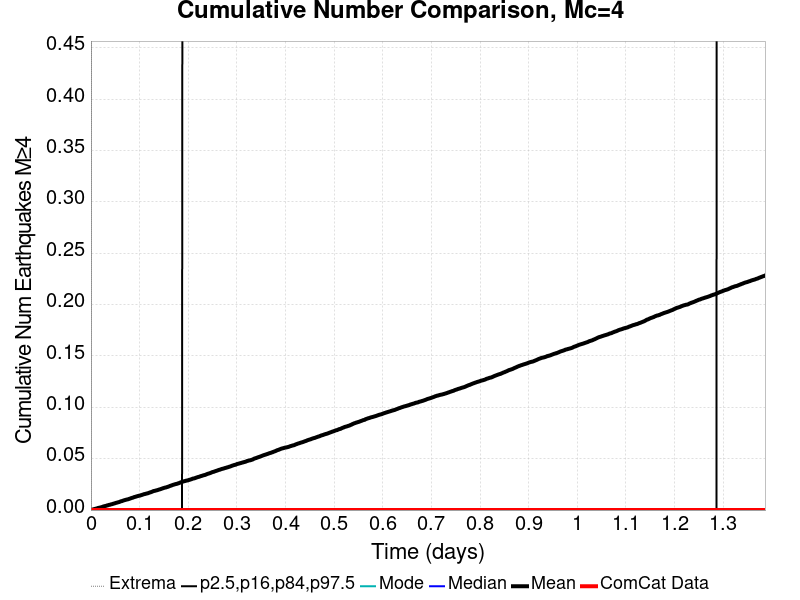

Values plotted in this chart, from the file beside it:
Time (days), ComCat Data, Simulation Mean, Simulation Median, Simulation Mode, Simulation Minimum, Simulation Maximum, 2.5 %-ile, 16 %-ile, 84 %-ile, 97.5 %-ile
0.0, 0.0, 0.0, 0.0, 0.0, 0.0, 0.0, 0.0, 0.0, 0.0, 0.0
0.001387, 0.0, 2.3762956E-4, 0.0, 0.0, 0.0, 1.0, 0.0, 0.0, 0.0, 0.0
0.002775, 0.0, 4.7525912E-4, 0.0, 0.0, 0.0, 2.0, 0.0, 0.0, 0.0, 0.0
0.004162, 0.0, 5.849343E-4, 0.0, 0.0, 0.0, 2.0, 0.0, 0.0, 0.0, 0.0
0.00555, 0.0, 8.0428465E-4, 0.0, 0.0, 0.0, 3.0, 0.0, 0.0, 0.0, 0.0
0.006937, 0.0, 9.870767E-4, 0.0, 0.0, 0.0, 3.0, 0.0, 0.0, 0.0, 0.0
0.008325, 0.0, 0.001152, 0.0, 0.0, 0.0, 3.0, 0.0, 0.0, 0.0, 0.0
0.009712, 0.0, 0.001298, 0.0, 0.0, 0.0, 3.0, 0.0, 0.0, 0.0, 0.0
0.0111, 0.0, 0.001517, 0.0, 0.0, 0.0, 3.0, 0.0, 0.0, 0.0, 0.0
0.01249, 0.0, 0.001645, 0.0, 0.0, 0.0, 3.0, 0.0, 0.0, 0.0, 0.0
0.01387, 0.0, 0.001938, 0.0, 0.0, 0.0, 3.0, 0.0, 0.0, 0.0, 0.0
0.01526, 0.0, 0.002102, 0.0, 0.0, 0.0, 3.0, 0.0, 0.0, 0.0, 0.0
0.01665, 0.0, 0.00223, 0.0, 0.0, 0.0, 3.0, 0.0, 0.0, 0.0, 0.0
0.01804, 0.0, 0.00234, 0.0, 0.0, 0.0, 3.0, 0.0, 0.0, 0.0, 0.0
0.01942, 0.0, 0.002559, 0.0, 0.0, 0.0, 3.0, 0.0, 0.0, 0.0, 0.0
0.02081, 0.0, 0.002687, 0.0, 0.0, 0.0, 3.0, 0.0, 0.0, 0.0, 0.0
0.0222, 0.0, 0.00287, 0.0, 0.0, 0.0, 3.0, 0.0, 0.0, 0.0, 0.0
0.02359, 0.0, 0.003107, 0.0, 0.0, 0.0, 3.0, 0.0, 0.0, 0.0, 0.0
0.02497, 0.0, 0.0034, 0.0, 0.0, 0.0, 3.0, 0.0, 0.0, 0.0, 0.0
0.02636, 0.0, 0.003583, 0.0, 0.0, 0.0, 3.0, 0.0, 0.0, 0.0, 0.0
0.02775, 0.0, 0.003747, 0.0, 0.0, 0.0, 3.0, 0.0, 0.0, 0.0, 0.0
0.02914, 0.0, 0.003912, 0.0, 0.0, 0.0, 3.0, 0.0, 0.0, 0.0, 0.0
0.03052, 0.0, 0.004058, 0.0, 0.0, 0.0, 3.0, 0.0, 0.0, 0.0, 0.0
0.03191, 0.0, 0.004277, 0.0, 0.0, 0.0, 3.0, 0.0, 0.0, 0.0, 0.0
0.0333, 0.0, 0.004515, 0.0, 0.0, 0.0, 3.0, 0.0, 0.0, 0.0, 0.0
0.03469, 0.0, 0.004606, 0.0, 0.0, 0.0, 3.0, 0.0, 0.0, 0.0, 0.0
0.03607, 0.0, 0.004881, 0.0, 0.0, 0.0, 3.0, 0.0, 0.0, 0.0, 0.0
0.03746, 0.0, 0.005045, 0.0, 0.0, 0.0, 3.0, 0.0, 0.0, 0.0, 0.0
0.03885, 0.0, 0.005136, 0.0, 0.0, 0.0, 3.0, 0.0, 0.0, 0.0, 0.0
0.04024, 0.0, 0.005374, 0.0, 0.0, 0.0, 3.0, 0.0, 0.0, 0.0, 0.0
0.04162, 0.0, 0.005575, 0.0, 0.0, 0.0, 3.0, 0.0, 0.0, 0.0, 0.0
0.04301, 0.0, 0.005721, 0.0, 0.0, 0.0, 3.0, 0.0, 0.0, 0.0, 0.0
0.0444, 0.0, 0.005886, 0.0, 0.0, 0.0, 3.0, 0.0, 0.0, 0.0, 0.0
0.04579, 0.0, 0.00616, 0.0, 0.0, 0.0, 3.0, 0.0, 0.0, 0.0, 0.0
0.04717, 0.0, 0.006325, 0.0, 0.0, 0.0, 3.0, 0.0, 0.0, 0.0, 0.0
0.04856, 0.0, 0.006489, 0.0, 0.0, 0.0, 3.0, 0.0, 0.0, 0.0, 0.0
0.04995, 0.0, 0.006745, 0.0, 0.0, 0.0, 3.0, 0.0, 0.0, 0.0, 0.0
0.05134, 0.0, 0.006964, 0.0, 0.0, 0.0, 3.0, 0.0, 0.0, 0.0, 0.0
0.05272, 0.0, 0.007129, 0.0, 0.0, 0.0, 3.0, 0.0, 0.0, 0.0, 0.0
0.05411, 0.0, 0.007293, 0.0, 0.0, 0.0, 3.0, 0.0, 0.0, 0.0, 0.0
0.0555, 0.0, 0.007513, 0.0, 0.0, 0.0, 3.0, 0.0, 0.0, 0.0, 0.0
0.05689, 0.0, 0.007677, 0.0, 0.0, 0.0, 3.0, 0.0, 0.0, 0.0, 0.0
0.05827, 0.0, 0.007842, 0.0, 0.0, 0.0, 3.0, 0.0, 0.0, 0.0, 0.0
0.05966, 0.0, 0.008153, 0.0, 0.0, 0.0, 3.0, 0.0, 0.0, 0.0, 0.0
0.06105, 0.0, 0.008408, 0.0, 0.0, 0.0, 3.0, 0.0, 0.0, 0.0, 0.0
0.06244, 0.0, 0.008628, 0.0, 0.0, 0.0, 6.0, 0.0, 0.0, 0.0, 0.0
0.06382, 0.0, 0.008737, 0.0, 0.0, 0.0, 7.0, 0.0, 0.0, 0.0, 0.0
0.06521, 0.0, 0.009048, 0.0, 0.0, 0.0, 7.0, 0.0, 0.0, 0.0, 0.0
0.0666, 0.0, 0.009268, 0.0, 0.0, 0.0, 7.0, 0.0, 0.0, 0.0, 0.0
0.06799, 0.0, 0.009469, 0.0, 0.0, 0.0, 7.0, 0.0, 0.0, 0.0, 0.0
0.06937, 0.0, 0.009706, 0.0, 0.0, 0.0, 7.0, 0.0, 0.0, 0.0, 0.0
0.07076, 0.0, 0.009834, 0.0, 0.0, 0.0, 7.0, 0.0, 0.0, 0.0, 0.0
0.07215, 0.0, 0.01005, 0.0, 0.0, 0.0, 7.0, 0.0, 0.0, 0.0, 0.0
0.07354, 0.0, 0.01024, 0.0, 0.0, 0.0, 7.0, 0.0, 0.0, 0.0, 0.0
0.07492, 0.0, 0.01036, 0.0, 0.0, 0.0, 7.0, 0.0, 0.0, 0.0, 0.0
0.07631, 0.0, 0.01049, 0.0, 0.0, 0.0, 7.0, 0.0, 0.0, 0.0, 0.0
0.0777, 0.0, 0.01073, 0.0, 0.0, 0.0, 7.0, 0.0, 0.0, 0.0, 0.0
0.07909, 0.0, 0.01099, 0.0, 0.0, 0.0, 8.0, 0.0, 0.0, 0.0, 0.0
0.08047, 0.0, 0.01115, 0.0, 0.0, 0.0, 8.0, 0.0, 0.0, 0.0, 0.0
0.08186, 0.0, 0.01144, 0.0, 0.0, 0.0, 8.0, 0.0, 0.0, 0.0, 0.0
... 940 more rows
